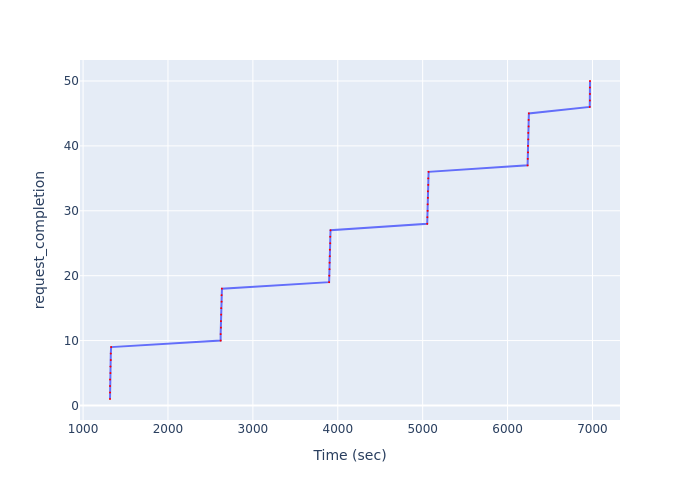

Data behind this chart, as committed beside it:
Time (sec), request_completion
1317, 1
1317, 2
1317, 3
1318, 4
1322, 5
1322, 6
1326, 7
1326, 8
1331, 9
2620, 10
2620, 11
2624, 12
2624, 13
2627, 14
2627, 15
2631, 16
2632, 17
2636, 18
3898, 19
3900, 20
3903, 21
3904, 22
3906, 23
3907, 24
3911, 25
3911, 26
3915, 27
5053, 28
5055, 29
5058, 30
5059, 31
5061, 32
5062, 33
5066, 34
5066, 35
5070, 36
6236, 37
6238, 38
6241, 39
6241, 40
6244, 41
6244, 42
6248, 43
6248, 44
6251, 45
6968, 46
6969, 47
6970, 48
6970, 49
6971, 50
